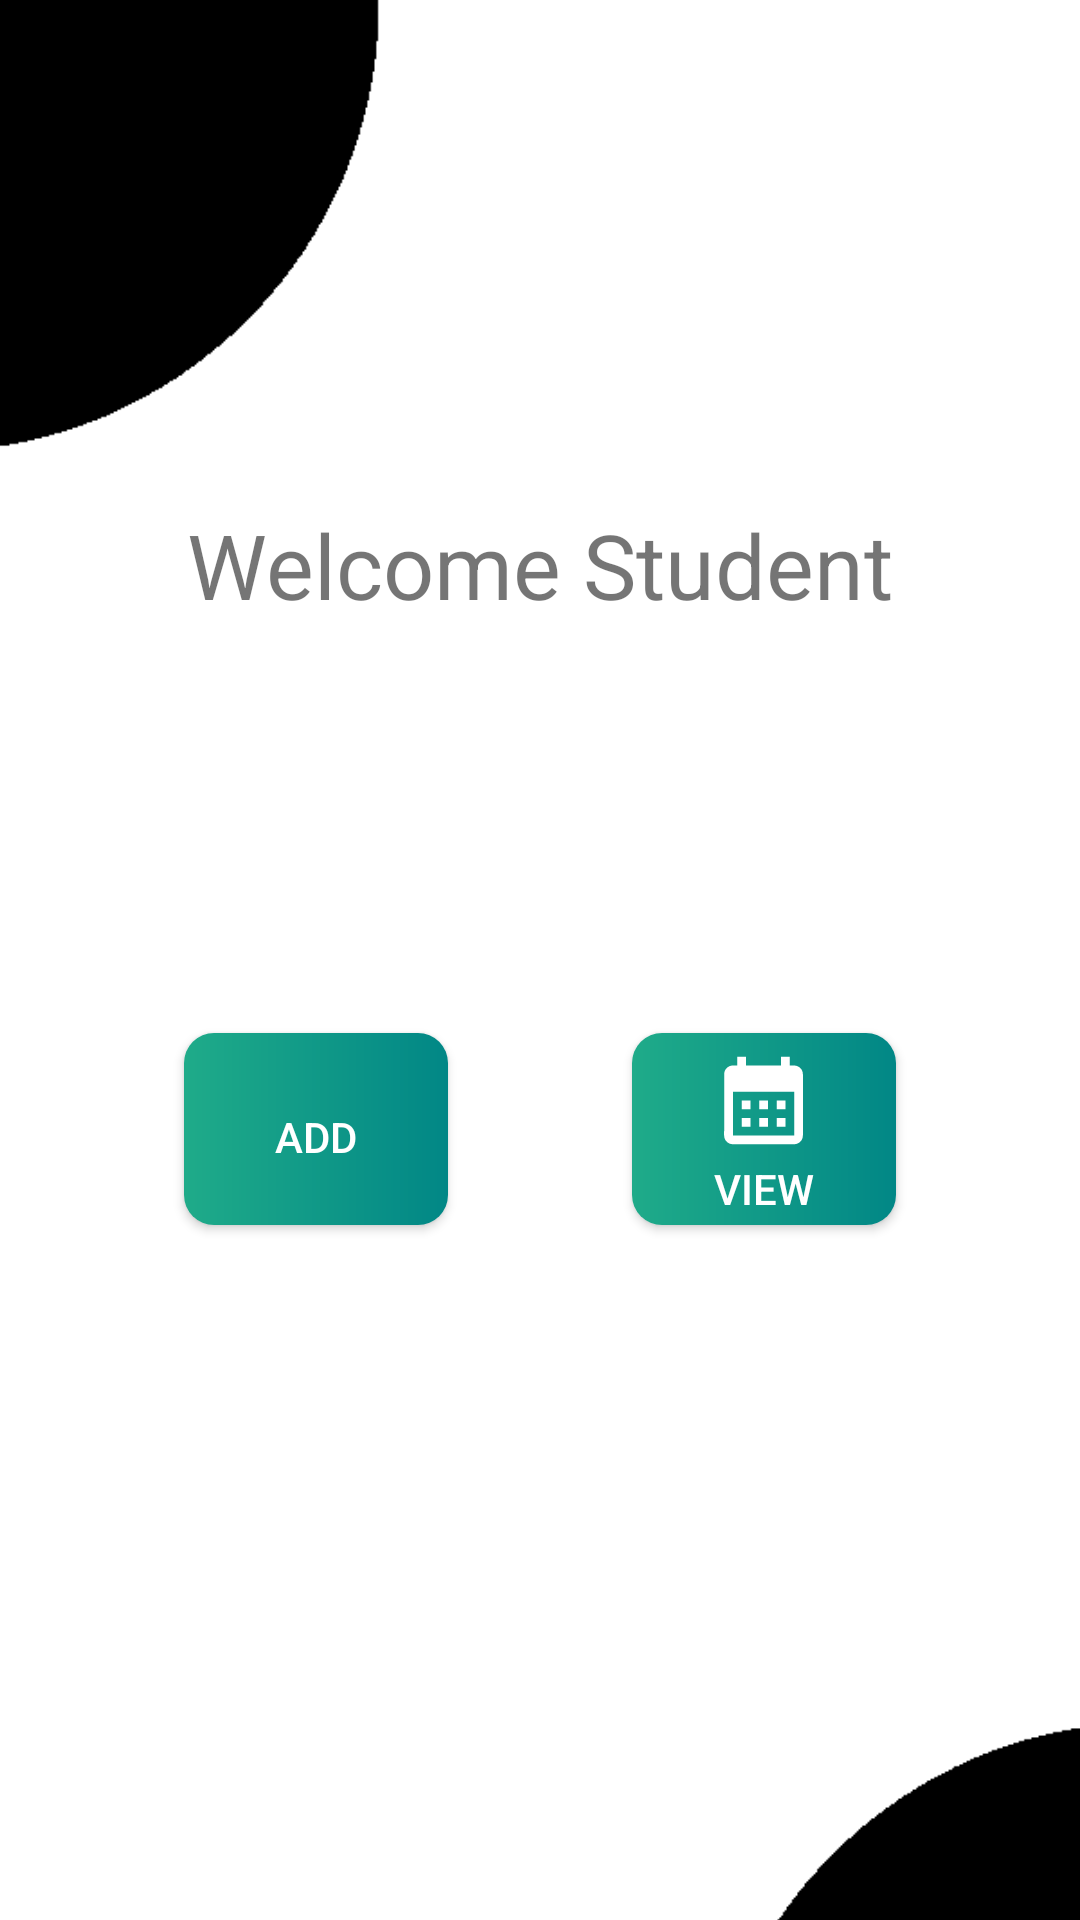

Layout XML and referenced resources for this Android screen:
<!-- AndroidManifest.xml: application theme Theme.TutoringAppProject -->
<!-- res/layout/fragment_student_activity_content.xml -->
<?xml version="1.0" encoding="utf-8"?>
<androidx.constraintlayout.widget.ConstraintLayout xmlns:android="http://schemas.android.com/apk/res/android"
    xmlns:app="http://schemas.android.com/apk/res-auto"
    xmlns:tools="http://schemas.android.com/tools"
    android:layout_width="match_parent"
    android:layout_height="match_parent"
    tools:context=".student.StudentActivityContent">

    <TextView
        android:id="@+id/textView"
        android:layout_width="wrap_content"
        android:layout_height="wrap_content"
        android:layout_marginTop="168dp"
        android:text="Welcome Student"
        android:textSize="30dp"
        app:layout_constraintEnd_toEndOf="parent"
        app:layout_constraintStart_toStartOf="parent"
        app:layout_constraintTop_toTopOf="parent"
        tools:ignore="MissingConstraints" />

    <androidx.appcompat.widget.AppCompatButton
        android:id="@+id/CheckAppointmentsButton"
        android:layout_width="wrap_content"
        android:layout_height="wrap_content"
        android:layout_marginTop="136dp"
        android:background="@drawable/button_shape"
        android:drawableTop="@drawable/check_appointments_vector"
        android:paddingTop="5sp"
        android:text="View"
        android:textColor="@color/white"
        app:layout_constraintEnd_toEndOf="parent"
        app:layout_constraintHorizontal_bias="0.5"
        app:layout_constraintStart_toEndOf="@+id/SetAppointmentsButton"
        app:layout_constraintTop_toBottomOf="@+id/textView"
        tools:ignore="MissingConstraints" />

    <androidx.appcompat.widget.AppCompatButton
        android:id="@+id/SetAppointmentsButton"
        android:layout_width="wrap_content"
        android:layout_height="wrap_content"
        android:layout_marginTop="136dp"
        android:background="@drawable/button_shape"
        android:drawableTop="@drawable/add_appointment_vector"
        android:paddingTop="5sp"
        android:text="Add"
        android:textColor="@color/white"
        app:layout_constraintEnd_toStartOf="@+id/CheckAppointmentsButton"
        app:layout_constraintHorizontal_bias="0.5"
        app:layout_constraintStart_toStartOf="parent"
        app:layout_constraintTop_toBottomOf="@+id/textView"
        tools:ignore="MissingConstraints" />

    <ImageView
        android:id="@+id/imageView8"
        android:layout_width="wrap_content"
        android:layout_height="wrap_content"
        android:layout_marginEnd="204dp"
        android:layout_marginBottom="44dp"
        android:src="@drawable/bcircle"
        app:layout_constraintBottom_toTopOf="@+id/SetAppointmentsButton"
        app:layout_constraintEnd_toEndOf="parent" />

    <ImageView
        android:id="@+id/imageView9"
        android:layout_width="wrap_content"
        android:layout_height="wrap_content"
        android:layout_marginStart="204dp"
        android:layout_marginTop="16dp"
        android:src="@drawable/bcircle"
        app:layout_constraintStart_toStartOf="parent"
        app:layout_constraintTop_toBottomOf="@+id/CheckAppointmentsButton" />

</androidx.constraintlayout.widget.ConstraintLayout>
<!-- resources referenced by this layout -->
<resources>
  <color name="white">#FFFFFFFF</color>
  <!-- drawable bcircle: png bitmap (drawable-v24, 4002 bytes) -->
  <!-- drawable button_shape (drawable-v24) -->
  <?xml version="1.0" encoding="utf-8"?>
  <shape xmlns:android="http://schemas.android.com/apk/res/android"
      android:shape="rectangle" >
      <corners android:radius="10dp"/>
      <gradient android:startColor="@color/teal" android:endColor="@color/teal_700"/>
      <corners android:radius="10dp"/>
      <padding
          android:left="0dp"
          android:top="0dp"
          android:right="0dp"
          android:bottom="0dp"/>
      <size
          android:width="64dp"
          android:height="64dp"/>
  </shape>
  <!-- drawable check_appointments_vector (drawable) -->
  <vector android:height="35dp" android:tint="#FFFFFF"
      android:viewportHeight="24" android:viewportWidth="24"
      android:width="35dp" xmlns:android="http://schemas.android.com/apk/res/android">
      <path android:fillColor="@android:color/white" android:pathData="M19,4h-1V2h-2v2H8V2H6v2H5C3.89,4 3.01,4.9 3.01,6L3,20c0,1.1 0.89,2 2,2h14c1.1,0 2,-0.9 2,-2V6C21,4.9 20.1,4 19,4zM19,20H5V10h14V20zM9,14H7v-2h2V14zM13,14h-2v-2h2V14zM17,14h-2v-2h2V14zM9,18H7v-2h2V18zM13,18h-2v-2h2V18zM17,18h-2v-2h2V18z"/>
  </vector>
  <style name="Theme.TutoringAppProject" parent="Theme.MaterialComponents.DayNight.NoActionBar">
          
          <item name="colorPrimary">@color/purple_500</item>
          <item name="colorPrimaryVariant">@color/purple_700</item>
          <item name="colorOnPrimary">@color/white</item>
          
          <item name="colorSecondary">@color/teal_200</item>
          <item name="colorSecondaryVariant">@color/teal_700</item>
          <item name="colorOnSecondary">@color/black</item>
          
          <item name="android:statusBarColor" tools:targetApi="l">?attr/colorPrimaryVariant</item>
          
      </style>
  <color name="teal">#1FAB89</color>
  <color name="teal_700">#FF018786</color>
  <color name="purple_500">#FF6200EE</color>
  <color name="purple_700">#FF3700B3</color>
  <color name="teal_200">#FF03DAC5</color>
  <color name="black">#FF000000</color>
</resources>
